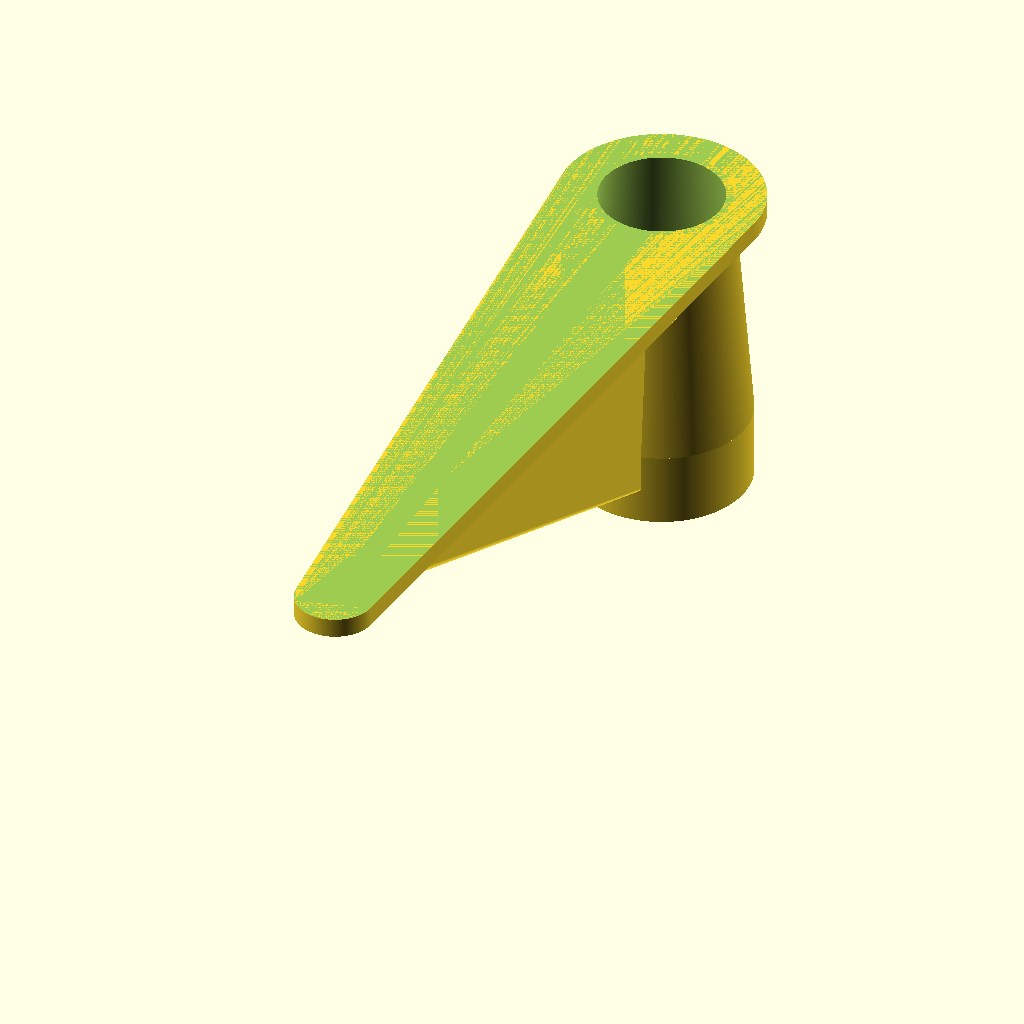
Cell 1 — every parameter at its default value.
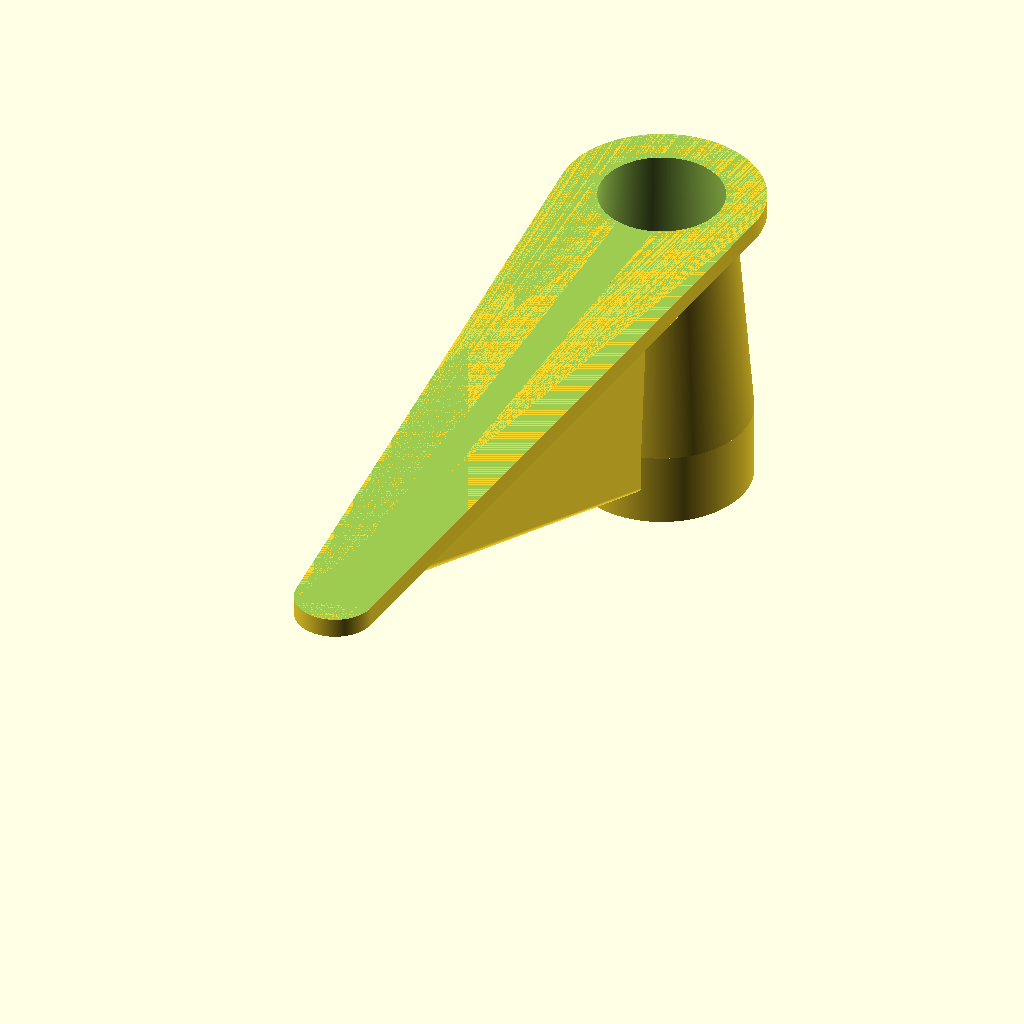
Cell 2: F2 = 598 (everything else at default).
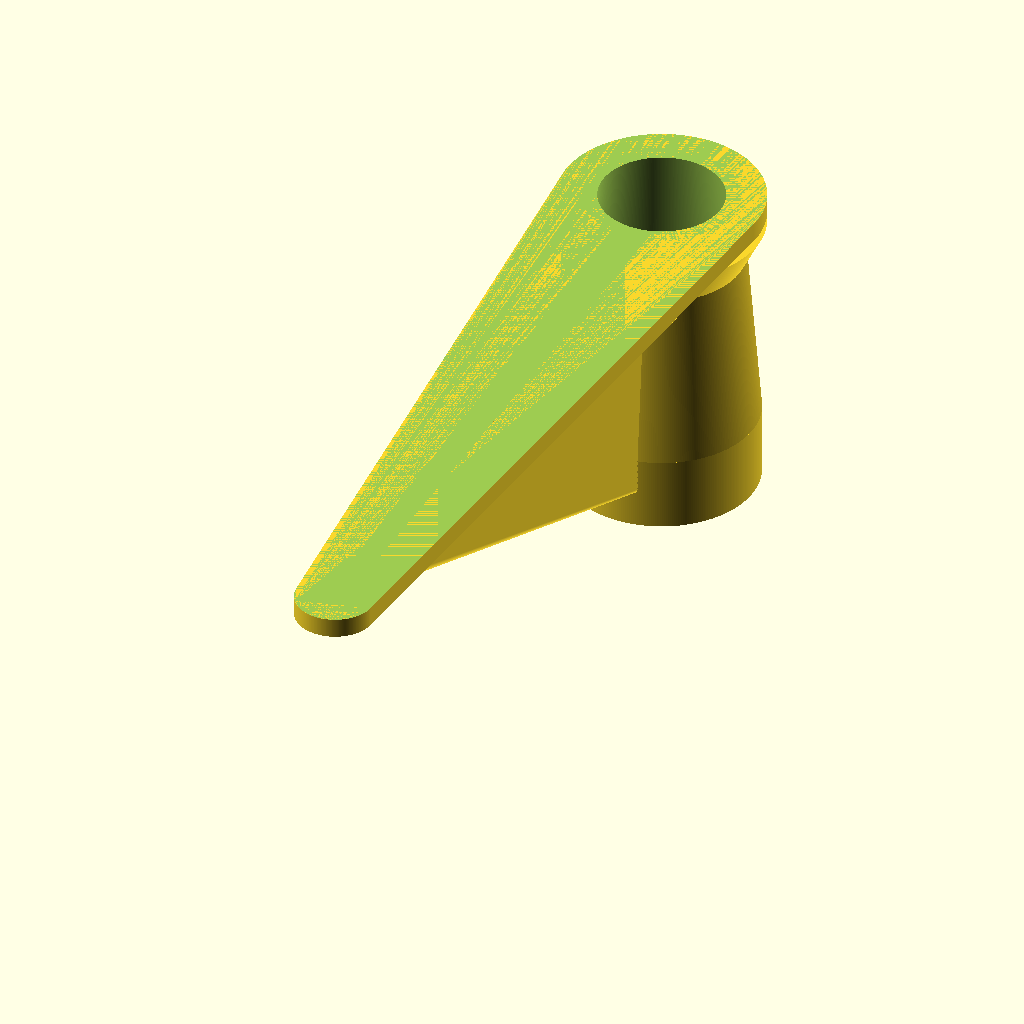
Cell 3 — thick set to 3, the other parameters unchanged.
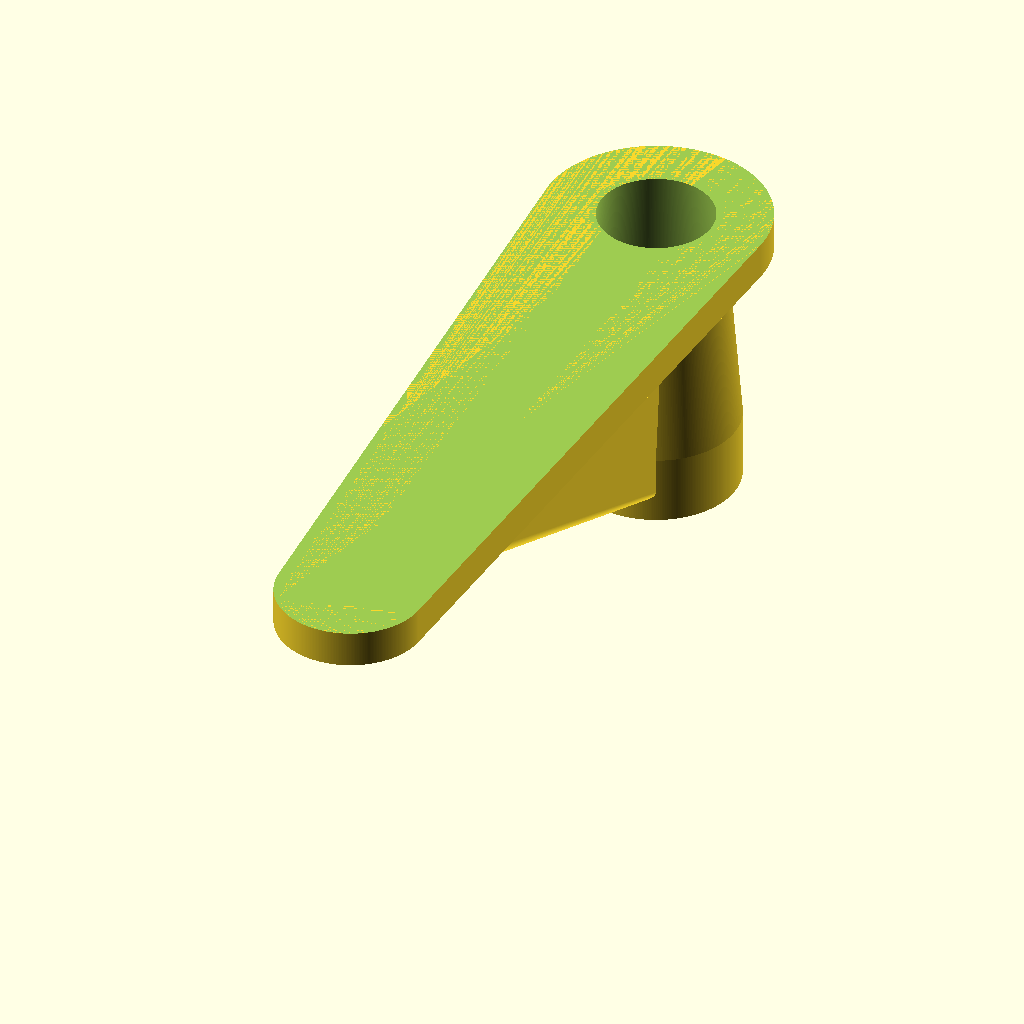
Cell 4: the same model with athick = 8.
The same orthographic view direction (rotation 55°, 0°, 25°; colour scheme Cornfield) for every cell, with the view re-fitted per cell, so scale and position can differ between cells.
OpenSCAD source file Jigs/PlantFoot.scad:
//=================================================================================
// PlantFoot.scad
//
// Brace for left side plant shelf
//
// Dr Tom Flint, 25 Nov 2025
//=================================================================================


F2=299;
thick=1.5;
athick=4;

//-----------------------------------------------------------------------------------
module PlantFoot(){
  


  difference(){
    union(){
      // surround the post
      cylinder(r=33/2+thick,h=15,$fn=F2);
      translate([0,0,15])
      cylinder(r1=33/2+thick,r2=25/2+thick,h=50,$fn=F2);
      // arm top
      hull(){
        translate([0,0,15+50-athick])
        cylinder(r=33/2+athick,h=athick,$fn=F2);
        translate([0,-150,15+50-athick])
        cylinder(r=2*athick,h=athick,$fn=F2);
      }
      // top fillet
      translate([0,0,15+50-10-2*thick])
      cylinder(r1=25/2+thick,r2=41/2,h=10,$fn=F2);
      
      // arm lower
      hull(){
        translate([0,0,5])
        rotate([68,0,0])
        cylinder(r=athick/2,h=160,$fn=F2);
        cylinder(r=athick,h=65,$fn=F2);
      }
    }
    // center bore for post
    cylinder(r=33/2,h=15+0.1,$fn=F2);
    translate([0,0,15])
    cylinder(r1=33/2,r2=25/2,h=50+0.1,$fn=F2);    
    
    // slice off extra on top
    translate([0,0,75])
    cube([100,500,20],center=true);
  }
    
}

//=================================================================================

PlantFoot();

//=================================================================================
Customizer parameters (derived from the source; name, type, default, range or options):
F2: number, default 299
thick: number, default 1.5
athick: number, default 4
